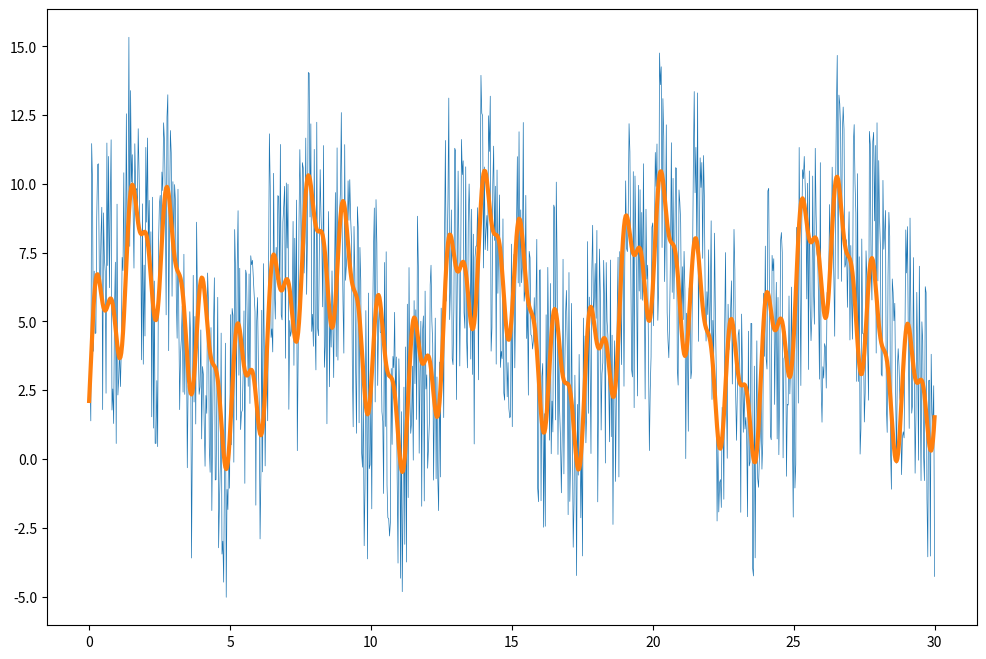

This figure's Python source:
from scipy import fftpack
import numpy as np
import matplotlib.pyplot as plt

x = np.linspace(0, 30, 1000)
y = 3*np.sin(x) + 2*np.sin(5*x)+np.sin(10*x)+np.random.random(x.shape[0])*10
# plt.plot(x, y)

# fourier: spectre
fourier = fftpack.fft(y)
freq = fftpack.fftfreq(y.size)
power = np.abs(fourier)
# plt.plot(np.abs(freq),power)

# fourier: filtrage du spectre
fourier[power<400] = 0
# plt.plot(np.abs(freq),np.abs(fourier))

# fourier inverse
filtered_signal = fftpack.ifft(fourier)
plt.figure(figsize=(12, 8))
plt.plot(x, y, lw=0.5)
plt.plot(x, filtered_signal, lw=3)

plt.show()